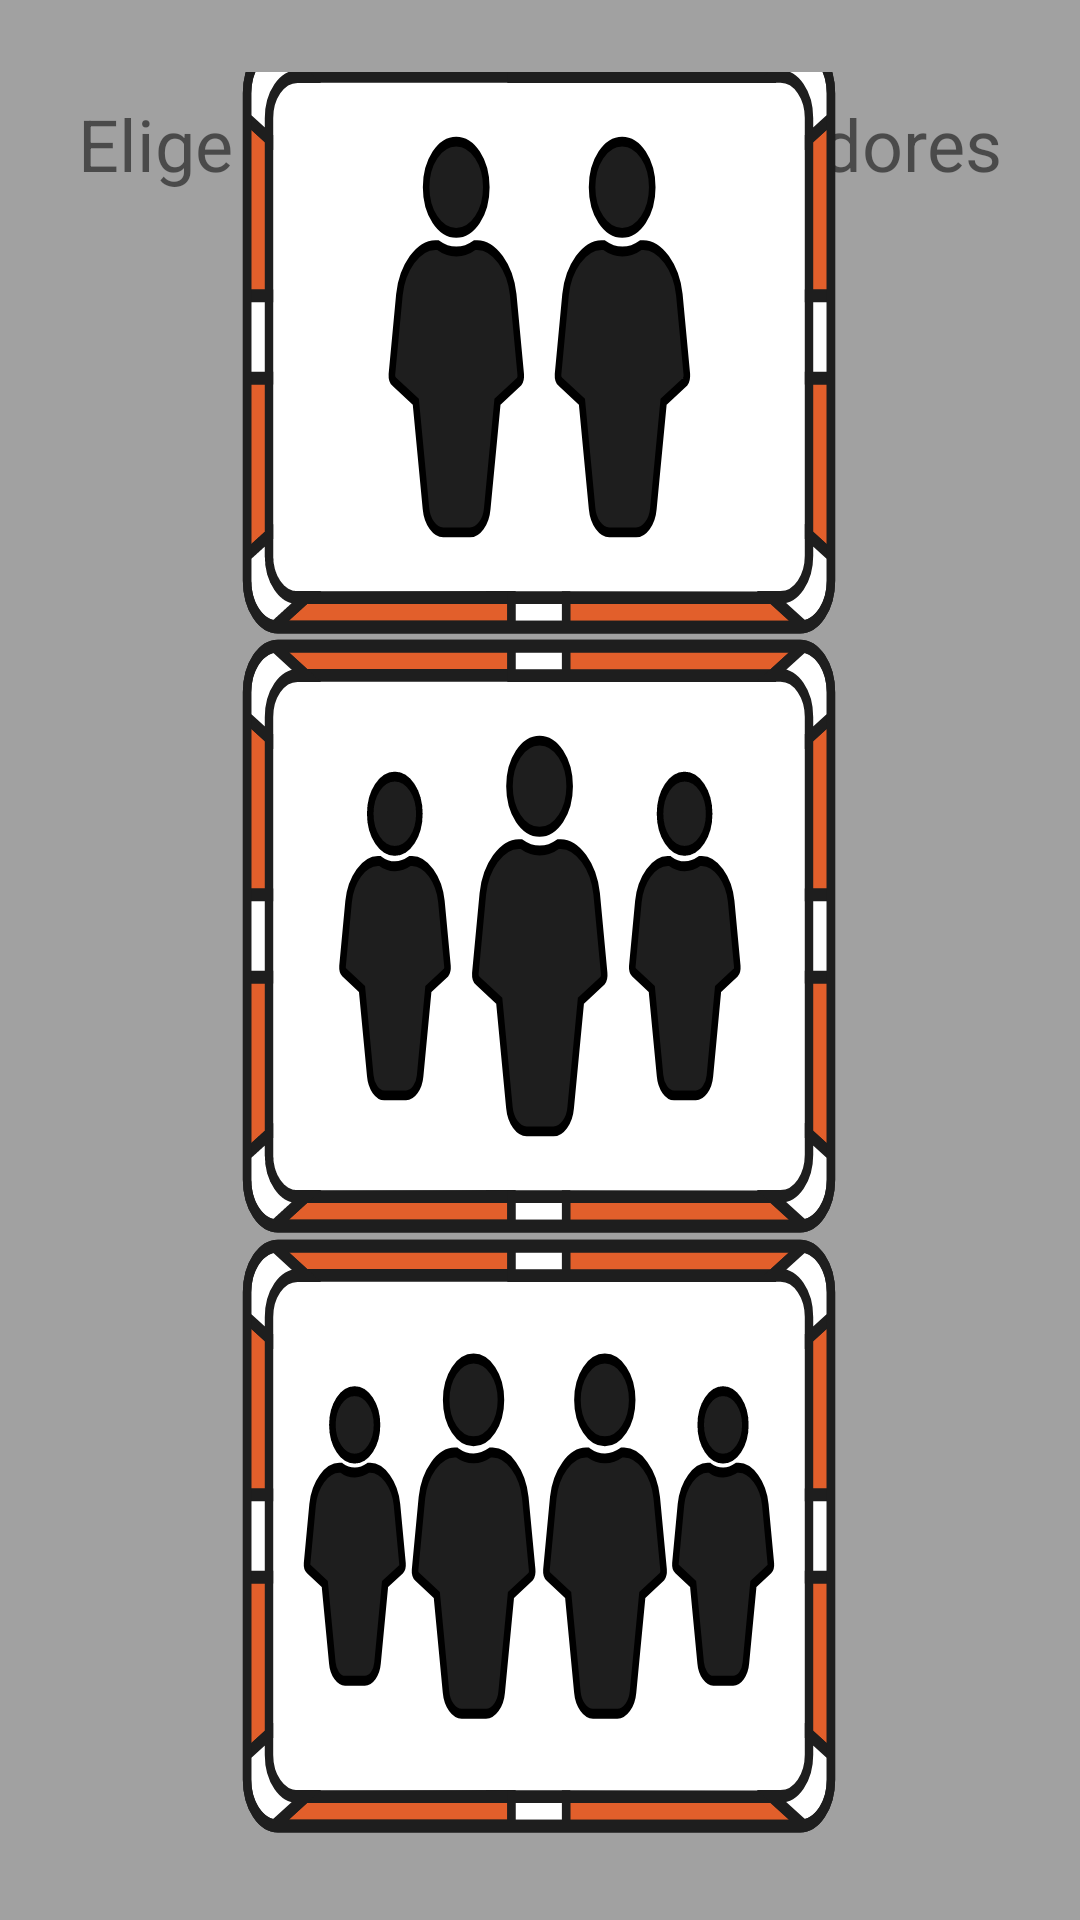

Reconstruct the res/layout file that produces this screen, plus the resources it refers to.
<!-- AndroidManifest.xml: application theme AppTheme -->
<!-- res/layout/activity_first_menu.xml -->
<?xml version="1.0" encoding="utf-8"?>
<androidx.constraintlayout.widget.ConstraintLayout xmlns:android="http://schemas.android.com/apk/res/android"
    xmlns:app="http://schemas.android.com/apk/res-auto"
    xmlns:tools="http://schemas.android.com/tools"
    android:layout_width="match_parent"
    android:layout_height="match_parent"
    tools:context=".FirstMenuActivity"
    android:background="#a1a1a1" >

    <TextView
        android:id="@+id/textView"
        android:layout_width="wrap_content"
        android:layout_height="wrap_content"
        android:text="Elige el número de jugadores"
        android:textSize="24sp"
        app:layout_constraintBottom_toBottomOf="parent"
        app:layout_constraintLeft_toLeftOf="parent"
        app:layout_constraintRight_toRightOf="parent"
        app:layout_constraintTop_toTopOf="parent"
        app:layout_constraintVertical_bias="0.052" />

    <androidx.constraintlayout.widget.ConstraintLayout
        android:layout_width="200dp"
        android:layout_height="600dp"
        android:layout_marginBottom="16dp"
        app:layout_constraintBottom_toBottomOf="parent"
        app:layout_constraintEnd_toEndOf="parent"
        app:layout_constraintHorizontal_bias="0.497"
        app:layout_constraintStart_toStartOf="parent">


        <ImageButton
            android:id="@+id/imageButton1"
            android:layout_width="wrap_content"
            android:layout_height="200dp"
            android:layout_marginStart="16dp"
            android:layout_marginLeft="16dp"
            android:background="@drawable/player2button"
            app:layout_constraintBottom_toTopOf="@+id/imageButton2"
            app:layout_constraintEnd_toEndOf="parent"
            app:layout_constraintHorizontal_bias="1.0"
            app:layout_constraintStart_toStartOf="parent"
            app:layout_constraintTop_toTopOf="parent"
            app:layout_constraintVertical_bias="1.0" />

        <ImageButton
            android:id="@+id/imageButton2"
            android:layout_width="wrap_content"
            android:layout_height="200dp"
            android:background="@drawable/player3button"
            app:layout_constraintBottom_toBottomOf="parent"
            app:layout_constraintEnd_toEndOf="parent"
            app:layout_constraintHorizontal_bias="0.54"
            app:layout_constraintStart_toStartOf="parent"
            app:layout_constraintTop_toTopOf="parent"
            app:layout_constraintVertical_bias="0.47" />

        <ImageButton
            android:id="@+id/imageButton3"
            android:layout_width="wrap_content"
            android:layout_height="200dp"
            android:background="@drawable/player4button"
            app:layout_constraintBottom_toBottomOf="parent"
            app:layout_constraintEnd_toEndOf="parent"
            app:layout_constraintHorizontal_bias="0.54"
            app:layout_constraintStart_toStartOf="parent"
            app:layout_constraintTop_toBottomOf="@+id/imageButton2"
            app:layout_constraintVertical_bias="0.0" />

    </androidx.constraintlayout.widget.ConstraintLayout>


</androidx.constraintlayout.widget.ConstraintLayout>
<!-- resources referenced by this layout -->
<resources>
  <!-- drawable player2button: vector/xml drawable (drawable, 5601 chars, omitted) -->
  <!-- drawable player3button: png bitmap (drawable, 19120 bytes) -->
  <!-- drawable player4button: png bitmap (drawable, 25138 bytes) -->
</resources>
